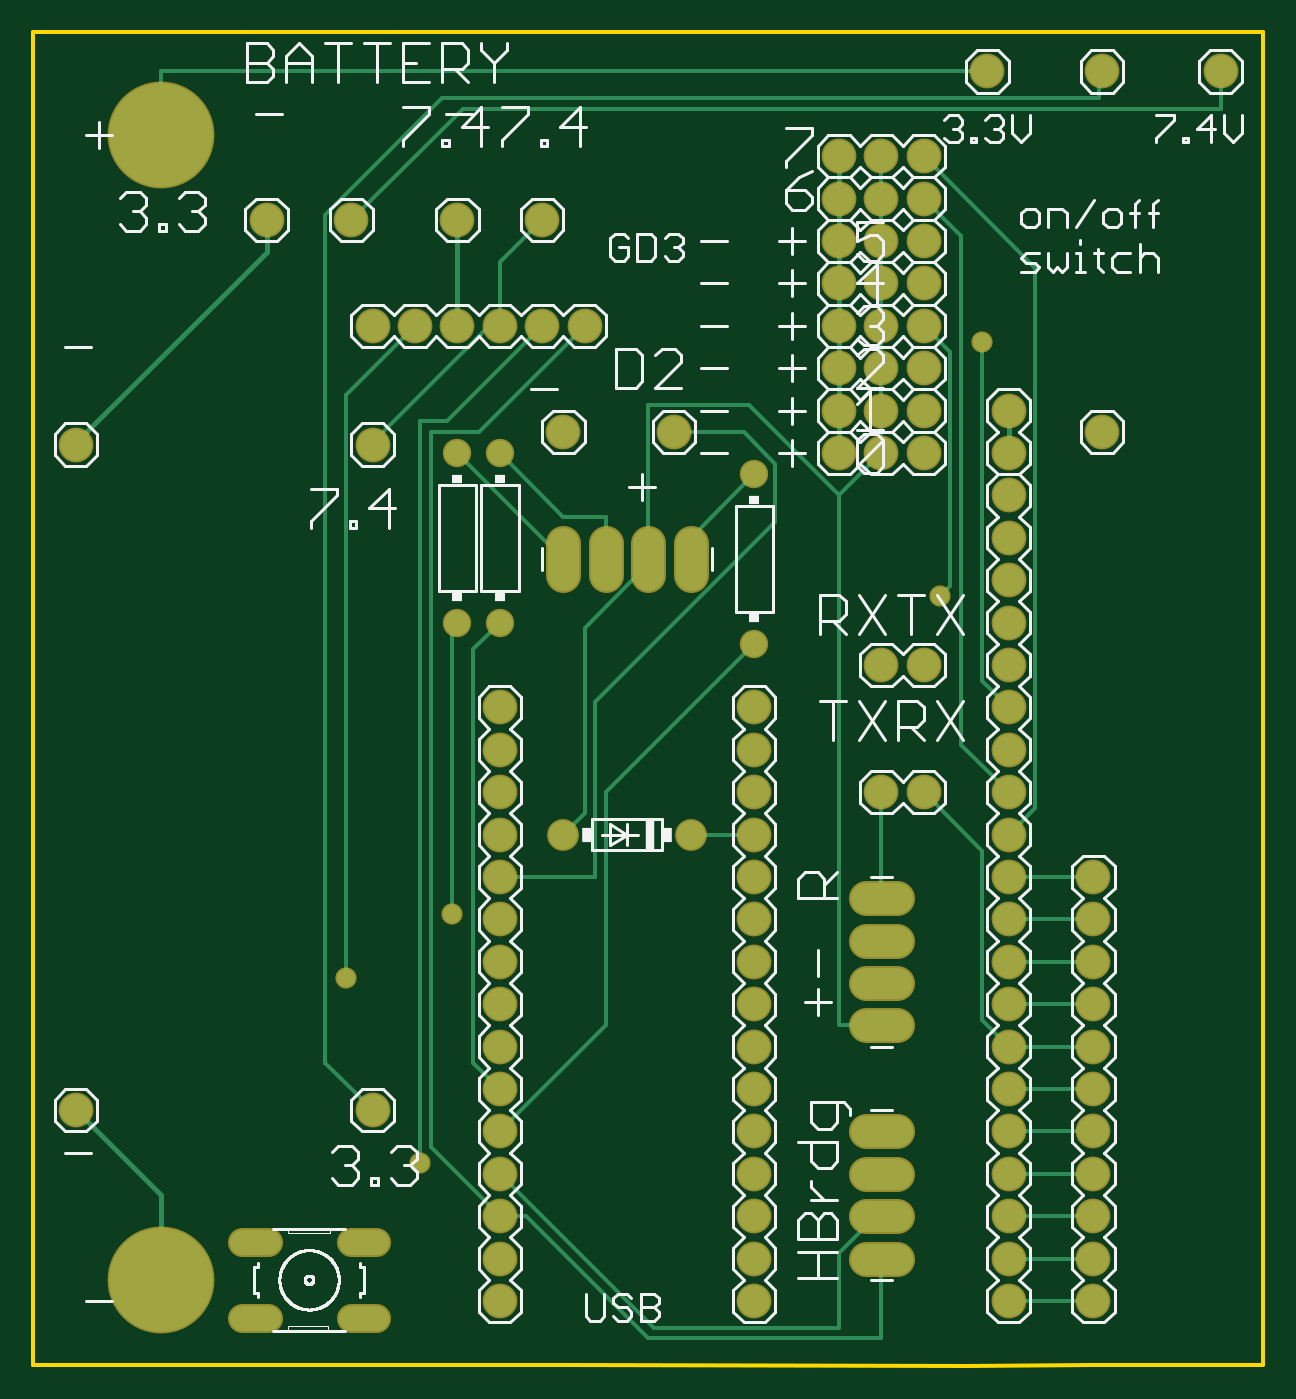
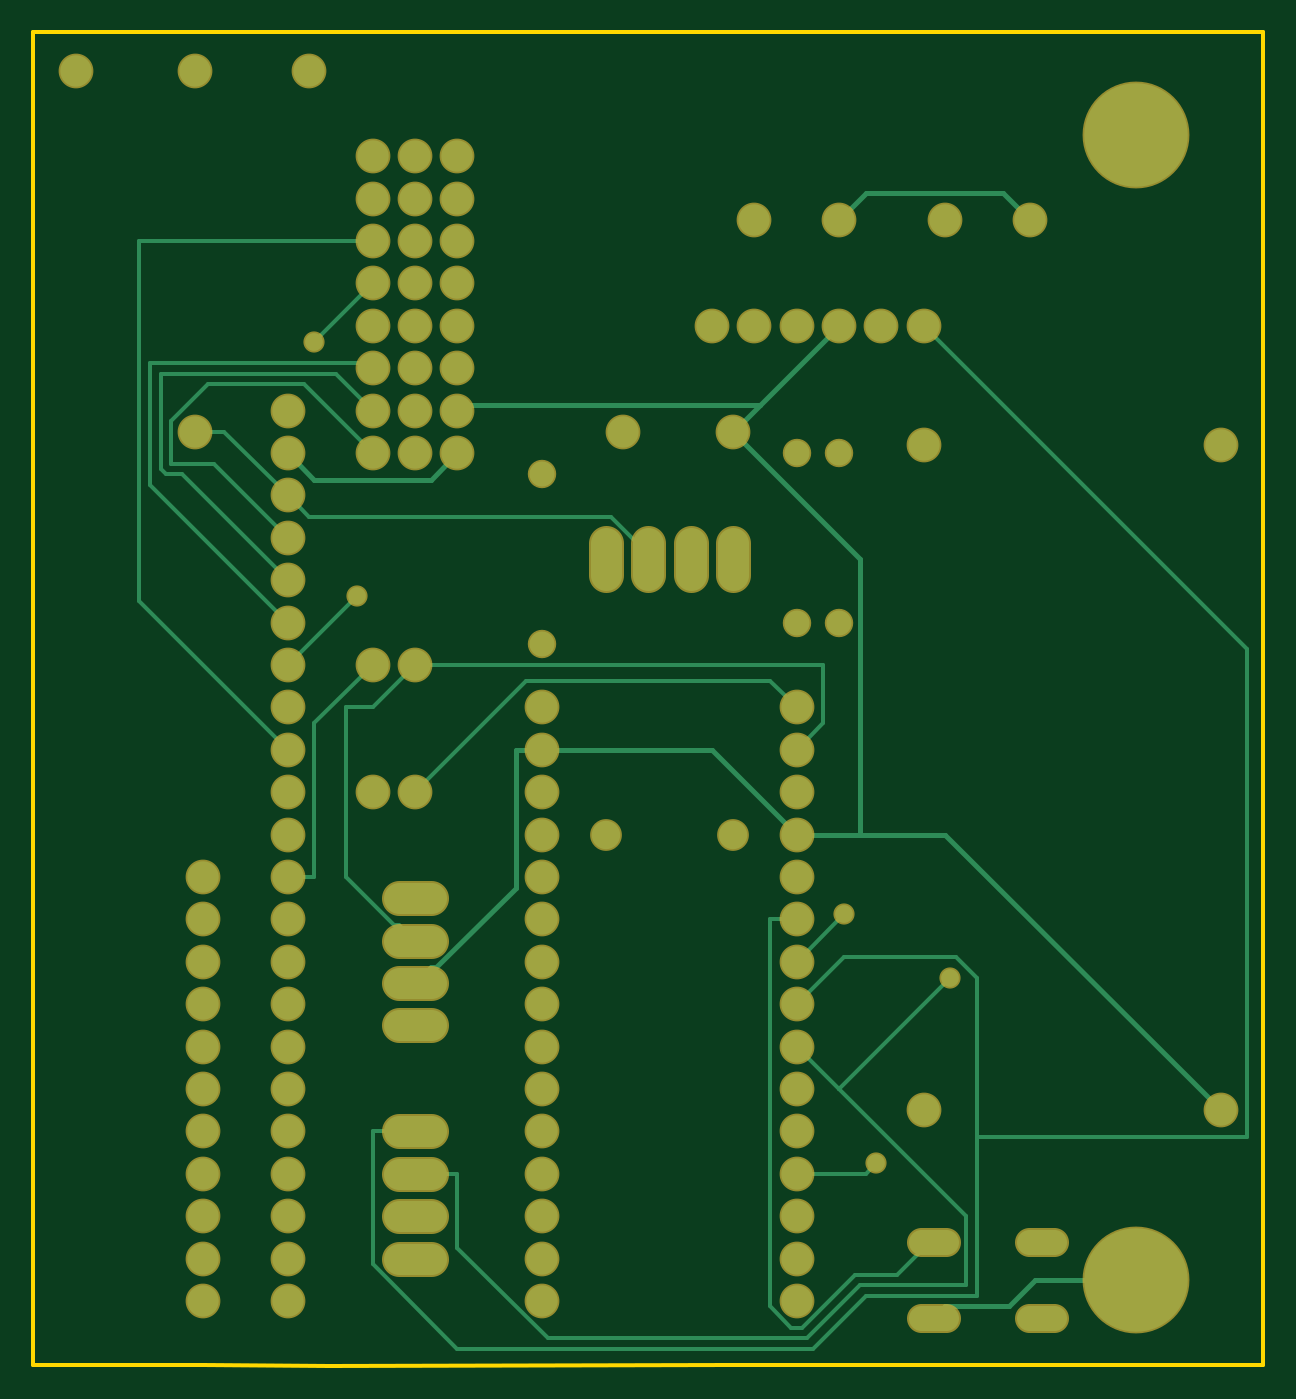
Circuit board: 7 layer files. Board 73.7 x 79.9 mm.
- bottom_copper: copper_bottom.gbr (6172 bytes)
- top_copper: copper_top.gbr (6883 bytes)
- outline: profile.gbr (264 bytes)
- top_silk: silkscreen_top.gbr (41096 bytes)
- bottom_mask: soldermask_bottom.gbr (3308 bytes)
- top_mask: soldermask_top.gbr (3305 bytes)
- paste: solderpaste_top.gbr (4509 bytes)

=== bottom_copper: copper_bottom.gbr ===
G04 EAGLE Gerber RS-274X export*
G75*
%MOMM*%
%FSLAX34Y34*%
%LPD*%
%INBottom Copper*%
%IPPOS*%
%AMOC8*
5,1,8,0,0,1.08239X$1,22.5*%
G01*
%ADD10C,1.879600*%
%ADD11C,1.879600*%
%ADD12C,6.197600*%
%ADD13C,1.500000*%
%ADD14C,1.700000*%
%ADD15C,1.524000*%
%ADD16C,0.304800*%
%ADD17C,0.254000*%
%ADD18C,1.066800*%


D10*
X279400Y393700D03*
X279400Y368300D03*
X279400Y342900D03*
X279400Y317500D03*
X279400Y292100D03*
X279400Y266700D03*
X279400Y241300D03*
X279400Y215900D03*
X279400Y190500D03*
X279400Y165100D03*
X279400Y139700D03*
X279400Y114300D03*
X279400Y88900D03*
X279400Y63500D03*
X279400Y38100D03*
X431800Y38100D03*
X431800Y63500D03*
X431800Y88900D03*
X431800Y114300D03*
X431800Y139700D03*
X431800Y165100D03*
X431800Y190500D03*
X431800Y215900D03*
X431800Y241300D03*
X431800Y266700D03*
X431800Y292100D03*
X431800Y317500D03*
X431800Y342900D03*
X431800Y368300D03*
X431800Y393700D03*
D11*
X498602Y63500D02*
X517398Y63500D01*
X517398Y88900D02*
X498602Y88900D01*
X498602Y114300D02*
X517398Y114300D01*
X517398Y139700D02*
X498602Y139700D01*
X498602Y203200D02*
X517398Y203200D01*
X517398Y228600D02*
X498602Y228600D01*
X498602Y254000D02*
X517398Y254000D01*
X517398Y279400D02*
X498602Y279400D01*
D12*
X76200Y50800D03*
X76200Y736600D03*
D10*
X584200Y38100D03*
X584200Y63500D03*
X584200Y88900D03*
X584200Y114300D03*
X584200Y139700D03*
X584200Y165100D03*
X584200Y190500D03*
X584200Y215900D03*
X584200Y241300D03*
X584200Y266700D03*
X584200Y292100D03*
X584200Y317500D03*
X584200Y342900D03*
X584200Y368300D03*
X584200Y393700D03*
X584200Y419100D03*
X584200Y444500D03*
X584200Y469900D03*
X584200Y495300D03*
X584200Y520700D03*
X584200Y546100D03*
X584200Y571500D03*
X508000Y419100D03*
X533400Y419100D03*
X508000Y342900D03*
X533400Y342900D03*
X203200Y551180D03*
X203200Y152400D03*
X25400Y551180D03*
X25400Y152400D03*
X139700Y685800D03*
X190500Y685800D03*
X304800Y685800D03*
X254000Y685800D03*
X482600Y546100D03*
X508000Y546100D03*
X533400Y546100D03*
X482600Y571500D03*
X508000Y571500D03*
X533400Y571500D03*
X482600Y596900D03*
X508000Y596900D03*
X533400Y596900D03*
X482600Y622300D03*
X508000Y622300D03*
X533400Y622300D03*
X482600Y647700D03*
X508000Y647700D03*
X533400Y647700D03*
X482600Y673100D03*
X508000Y673100D03*
X533400Y673100D03*
X482600Y698500D03*
X508000Y698500D03*
X533400Y698500D03*
X482600Y723900D03*
X508000Y723900D03*
X533400Y723900D03*
X635000Y292100D03*
X635000Y266700D03*
X635000Y241300D03*
X635000Y215900D03*
X635000Y190500D03*
X635000Y165100D03*
X635000Y139700D03*
X635000Y114300D03*
X635000Y88900D03*
X635000Y63500D03*
X635000Y38100D03*
D11*
X393700Y473202D02*
X393700Y491998D01*
X368300Y491998D02*
X368300Y473202D01*
X342900Y473202D02*
X342900Y491998D01*
X317500Y491998D02*
X317500Y473202D01*
D10*
X383540Y558800D03*
X317500Y558800D03*
D13*
X254000Y444500D03*
X254000Y546100D03*
X279400Y444500D03*
X279400Y546100D03*
X431800Y533400D03*
X431800Y431800D03*
D10*
X330200Y622300D03*
X304800Y622300D03*
X279400Y622300D03*
X254000Y622300D03*
X228600Y622300D03*
X203200Y622300D03*
X640080Y774700D03*
X640080Y558800D03*
X571500Y774700D03*
X711200Y774700D03*
D14*
X393700Y317500D03*
X317500Y317500D03*
D15*
X140208Y73406D02*
X124968Y73406D01*
X124968Y28194D02*
X140208Y28194D01*
X189992Y73406D02*
X205232Y73406D01*
X205232Y28194D02*
X189992Y28194D01*
D16*
X568325Y530225D02*
X584200Y546100D01*
X568325Y530225D02*
X498475Y530225D01*
X482600Y546100D01*
X301625Y574675D02*
X254000Y622300D01*
X301625Y574675D02*
X317500Y558800D01*
X254000Y685800D02*
X238125Y701675D01*
X155575Y701675D01*
X139700Y685800D01*
X479425Y574675D02*
X482600Y571500D01*
X479425Y574675D02*
X301625Y574675D01*
X190500Y34925D02*
X196850Y28575D01*
X190500Y34925D02*
X152400Y34925D01*
X136525Y50800D01*
X76200Y50800D01*
X196850Y28575D02*
X197612Y28194D01*
X279400Y317500D02*
X330200Y368300D01*
X431800Y368300D01*
X498475Y238125D02*
X508000Y228600D01*
X498475Y238125D02*
X495300Y238125D01*
X447675Y285750D01*
X447675Y368300D01*
X431800Y368300D01*
X190500Y317500D02*
X25400Y152400D01*
X241300Y317500D02*
X279400Y317500D01*
X241300Y317500D02*
X190500Y317500D01*
X241300Y482600D02*
X317500Y558800D01*
X241300Y482600D02*
X241300Y317500D01*
D17*
X200025Y73025D02*
X219075Y53975D01*
X244475Y53975D01*
X276225Y22225D01*
X282575Y22225D01*
X295275Y34925D01*
X295275Y266700D01*
X279400Y266700D01*
X200025Y73025D02*
X197612Y73406D01*
X279400Y215900D02*
X250825Y244475D01*
X184150Y244475D01*
X171450Y231775D01*
X171450Y136525D02*
X171450Y41275D01*
X171450Y136525D02*
X171450Y231775D01*
X171450Y41275D02*
X238125Y41275D01*
X269875Y9525D01*
X482600Y9525D01*
X533400Y60325D01*
X533400Y139700D01*
X508000Y139700D01*
X203200Y622300D02*
X9525Y428625D01*
X9525Y136525D01*
X171450Y136525D01*
X177800Y88900D02*
X254000Y165100D01*
X279400Y190500D01*
X177800Y88900D02*
X177800Y47625D01*
X241300Y47625D01*
X273050Y15875D01*
X428625Y15875D01*
X482600Y69850D01*
X482600Y114300D01*
X508000Y114300D01*
X254000Y165100D02*
X187325Y231775D01*
D18*
X187325Y231775D03*
D17*
X231775Y120650D02*
X238125Y114300D01*
X279400Y114300D01*
D18*
X231775Y120650D03*
D17*
X584200Y520700D02*
X622300Y558800D01*
X640080Y558800D01*
X584200Y520700D02*
X571500Y508000D01*
X390525Y508000D01*
X368300Y485775D01*
X368300Y482600D01*
X250825Y269875D02*
X279400Y241300D01*
D18*
X250825Y269875D03*
D17*
X279400Y393700D02*
X295275Y409575D01*
X441325Y409575D01*
X508000Y342900D01*
X279400Y368300D02*
X263525Y384175D01*
X263525Y419100D01*
X508000Y419100D01*
X517525Y263525D02*
X508000Y254000D01*
X517525Y263525D02*
X520700Y263525D01*
X549275Y292100D01*
X549275Y393700D01*
X533400Y393700D01*
X508000Y419100D01*
X533400Y546100D02*
X574675Y587375D01*
X631825Y587375D01*
X654050Y565150D01*
X654050Y539750D01*
X628650Y539750D01*
X584200Y495300D01*
X533400Y419100D02*
X568325Y384175D01*
X568325Y292100D01*
X584200Y292100D01*
X584200Y469900D02*
X647700Y533400D01*
X657225Y533400D01*
X660400Y536575D01*
X660400Y593725D01*
X555625Y593725D01*
X533400Y571500D01*
X584200Y444500D02*
X666750Y527050D01*
X666750Y600075D01*
X536575Y600075D01*
X533400Y596900D01*
X542925Y460375D02*
X584200Y419100D01*
D18*
X542925Y460375D03*
D17*
X568325Y612775D02*
X533400Y647700D01*
D18*
X568325Y612775D03*
D17*
X673100Y457200D02*
X584200Y368300D01*
X673100Y457200D02*
X673100Y673100D01*
X533400Y673100D01*
M02*

=== top_copper: copper_top.gbr (6883 bytes, source omitted) ===
=== outline: profile.gbr ===
G04 EAGLE Gerber RS-274X export*
G75*
%MOMM*%
%FSLAX34Y34*%
%LPD*%
%IN*%
%IPPOS*%
%AMOC8*
5,1,8,0,0,1.08239X$1,22.5*%
G01*
%ADD10C,0.254000*%


D10*
X0Y0D02*
X320294Y0D01*
X559308Y-508D01*
X635000Y0D01*
X736600Y0D01*
X736600Y798068D01*
X0Y798068D01*
X0Y0D01*
M02*

=== top_silk: silkscreen_top.gbr (41096 bytes, source omitted) ===
=== bottom_mask: soldermask_bottom.gbr ===
G04 EAGLE Gerber RS-274X export*
G75*
%MOMM*%
%FSLAX34Y34*%
%LPD*%
%INSoldermask Bottom*%
%IPPOS*%
%AMOC8*
5,1,8,0,0,1.08239X$1,22.5*%
G01*
%ADD10C,2.082800*%
%ADD11C,2.082800*%
%ADD12C,6.400800*%
%ADD13C,1.703200*%
%ADD14C,1.903200*%
%ADD15C,1.727200*%
%ADD16C,1.270000*%


D10*
X279400Y393700D03*
X279400Y368300D03*
X279400Y342900D03*
X279400Y317500D03*
X279400Y292100D03*
X279400Y266700D03*
X279400Y241300D03*
X279400Y215900D03*
X279400Y190500D03*
X279400Y165100D03*
X279400Y139700D03*
X279400Y114300D03*
X279400Y88900D03*
X279400Y63500D03*
X279400Y38100D03*
X431800Y38100D03*
X431800Y63500D03*
X431800Y88900D03*
X431800Y114300D03*
X431800Y139700D03*
X431800Y165100D03*
X431800Y190500D03*
X431800Y215900D03*
X431800Y241300D03*
X431800Y266700D03*
X431800Y292100D03*
X431800Y317500D03*
X431800Y342900D03*
X431800Y368300D03*
X431800Y393700D03*
D11*
X498602Y63500D02*
X517398Y63500D01*
X517398Y88900D02*
X498602Y88900D01*
X498602Y114300D02*
X517398Y114300D01*
X517398Y139700D02*
X498602Y139700D01*
X498602Y203200D02*
X517398Y203200D01*
X517398Y228600D02*
X498602Y228600D01*
X498602Y254000D02*
X517398Y254000D01*
X517398Y279400D02*
X498602Y279400D01*
D12*
X76200Y50800D03*
X76200Y736600D03*
D10*
X584200Y38100D03*
X584200Y63500D03*
X584200Y88900D03*
X584200Y114300D03*
X584200Y139700D03*
X584200Y165100D03*
X584200Y190500D03*
X584200Y215900D03*
X584200Y241300D03*
X584200Y266700D03*
X584200Y292100D03*
X584200Y317500D03*
X584200Y342900D03*
X584200Y368300D03*
X584200Y393700D03*
X584200Y419100D03*
X584200Y444500D03*
X584200Y469900D03*
X584200Y495300D03*
X584200Y520700D03*
X584200Y546100D03*
X584200Y571500D03*
X508000Y419100D03*
X533400Y419100D03*
X508000Y342900D03*
X533400Y342900D03*
X203200Y551180D03*
X203200Y152400D03*
X25400Y551180D03*
X25400Y152400D03*
X139700Y685800D03*
X190500Y685800D03*
X304800Y685800D03*
X254000Y685800D03*
X482600Y546100D03*
X508000Y546100D03*
X533400Y546100D03*
X482600Y571500D03*
X508000Y571500D03*
X533400Y571500D03*
X482600Y596900D03*
X508000Y596900D03*
X533400Y596900D03*
X482600Y622300D03*
X508000Y622300D03*
X533400Y622300D03*
X482600Y647700D03*
X508000Y647700D03*
X533400Y647700D03*
X482600Y673100D03*
X508000Y673100D03*
X533400Y673100D03*
X482600Y698500D03*
X508000Y698500D03*
X533400Y698500D03*
X482600Y723900D03*
X508000Y723900D03*
X533400Y723900D03*
X635000Y292100D03*
X635000Y266700D03*
X635000Y241300D03*
X635000Y215900D03*
X635000Y190500D03*
X635000Y165100D03*
X635000Y139700D03*
X635000Y114300D03*
X635000Y88900D03*
X635000Y63500D03*
X635000Y38100D03*
D11*
X393700Y473202D02*
X393700Y491998D01*
X368300Y491998D02*
X368300Y473202D01*
X342900Y473202D02*
X342900Y491998D01*
X317500Y491998D02*
X317500Y473202D01*
D10*
X383540Y558800D03*
X317500Y558800D03*
D13*
X254000Y444500D03*
X254000Y546100D03*
X279400Y444500D03*
X279400Y546100D03*
X431800Y533400D03*
X431800Y431800D03*
D10*
X330200Y622300D03*
X304800Y622300D03*
X279400Y622300D03*
X254000Y622300D03*
X228600Y622300D03*
X203200Y622300D03*
X640080Y774700D03*
X640080Y558800D03*
X571500Y774700D03*
X711200Y774700D03*
D14*
X393700Y317500D03*
X317500Y317500D03*
D15*
X140208Y73406D02*
X124968Y73406D01*
X124968Y28194D02*
X140208Y28194D01*
X189992Y73406D02*
X205232Y73406D01*
X205232Y28194D02*
X189992Y28194D01*
D16*
X187325Y231775D03*
X231775Y120650D03*
X250825Y269875D03*
X542925Y460375D03*
X568325Y612775D03*
M02*

=== top_mask: soldermask_top.gbr ===
G04 EAGLE Gerber RS-274X export*
G75*
%MOMM*%
%FSLAX34Y34*%
%LPD*%
%INSoldermask Top*%
%IPPOS*%
%AMOC8*
5,1,8,0,0,1.08239X$1,22.5*%
G01*
%ADD10C,2.082800*%
%ADD11C,2.082800*%
%ADD12C,6.400800*%
%ADD13C,1.703200*%
%ADD14C,1.903200*%
%ADD15C,1.727200*%
%ADD16C,1.270000*%


D10*
X279400Y393700D03*
X279400Y368300D03*
X279400Y342900D03*
X279400Y317500D03*
X279400Y292100D03*
X279400Y266700D03*
X279400Y241300D03*
X279400Y215900D03*
X279400Y190500D03*
X279400Y165100D03*
X279400Y139700D03*
X279400Y114300D03*
X279400Y88900D03*
X279400Y63500D03*
X279400Y38100D03*
X431800Y38100D03*
X431800Y63500D03*
X431800Y88900D03*
X431800Y114300D03*
X431800Y139700D03*
X431800Y165100D03*
X431800Y190500D03*
X431800Y215900D03*
X431800Y241300D03*
X431800Y266700D03*
X431800Y292100D03*
X431800Y317500D03*
X431800Y342900D03*
X431800Y368300D03*
X431800Y393700D03*
D11*
X498602Y63500D02*
X517398Y63500D01*
X517398Y88900D02*
X498602Y88900D01*
X498602Y114300D02*
X517398Y114300D01*
X517398Y139700D02*
X498602Y139700D01*
X498602Y203200D02*
X517398Y203200D01*
X517398Y228600D02*
X498602Y228600D01*
X498602Y254000D02*
X517398Y254000D01*
X517398Y279400D02*
X498602Y279400D01*
D12*
X76200Y50800D03*
X76200Y736600D03*
D10*
X584200Y38100D03*
X584200Y63500D03*
X584200Y88900D03*
X584200Y114300D03*
X584200Y139700D03*
X584200Y165100D03*
X584200Y190500D03*
X584200Y215900D03*
X584200Y241300D03*
X584200Y266700D03*
X584200Y292100D03*
X584200Y317500D03*
X584200Y342900D03*
X584200Y368300D03*
X584200Y393700D03*
X584200Y419100D03*
X584200Y444500D03*
X584200Y469900D03*
X584200Y495300D03*
X584200Y520700D03*
X584200Y546100D03*
X584200Y571500D03*
X508000Y419100D03*
X533400Y419100D03*
X508000Y342900D03*
X533400Y342900D03*
X203200Y551180D03*
X203200Y152400D03*
X25400Y551180D03*
X25400Y152400D03*
X139700Y685800D03*
X190500Y685800D03*
X304800Y685800D03*
X254000Y685800D03*
X482600Y546100D03*
X508000Y546100D03*
X533400Y546100D03*
X482600Y571500D03*
X508000Y571500D03*
X533400Y571500D03*
X482600Y596900D03*
X508000Y596900D03*
X533400Y596900D03*
X482600Y622300D03*
X508000Y622300D03*
X533400Y622300D03*
X482600Y647700D03*
X508000Y647700D03*
X533400Y647700D03*
X482600Y673100D03*
X508000Y673100D03*
X533400Y673100D03*
X482600Y698500D03*
X508000Y698500D03*
X533400Y698500D03*
X482600Y723900D03*
X508000Y723900D03*
X533400Y723900D03*
X635000Y292100D03*
X635000Y266700D03*
X635000Y241300D03*
X635000Y215900D03*
X635000Y190500D03*
X635000Y165100D03*
X635000Y139700D03*
X635000Y114300D03*
X635000Y88900D03*
X635000Y63500D03*
X635000Y38100D03*
D11*
X393700Y473202D02*
X393700Y491998D01*
X368300Y491998D02*
X368300Y473202D01*
X342900Y473202D02*
X342900Y491998D01*
X317500Y491998D02*
X317500Y473202D01*
D10*
X383540Y558800D03*
X317500Y558800D03*
D13*
X254000Y444500D03*
X254000Y546100D03*
X279400Y444500D03*
X279400Y546100D03*
X431800Y533400D03*
X431800Y431800D03*
D10*
X330200Y622300D03*
X304800Y622300D03*
X279400Y622300D03*
X254000Y622300D03*
X228600Y622300D03*
X203200Y622300D03*
X640080Y774700D03*
X640080Y558800D03*
X571500Y774700D03*
X711200Y774700D03*
D14*
X393700Y317500D03*
X317500Y317500D03*
D15*
X140208Y73406D02*
X124968Y73406D01*
X124968Y28194D02*
X140208Y28194D01*
X189992Y73406D02*
X205232Y73406D01*
X205232Y28194D02*
X189992Y28194D01*
D16*
X187325Y231775D03*
X231775Y120650D03*
X250825Y269875D03*
X542925Y460375D03*
X568325Y612775D03*
M02*

=== paste: solderpaste_top.gbr ===
G04 EAGLE Gerber RS-274X export*
G75*
%MOMM*%
%FSLAX34Y34*%
%LPD*%
%INSolderpaste Top*%
%IPPOS*%
%AMOC8*
5,1,8,0,0,1.08239X$1,22.5*%
G01*
%ADD10C,1.016000*%


D10*
X66040Y73660D02*
X65484Y73404D01*
X64934Y73135D01*
X64390Y72853D01*
X63854Y72557D01*
X63325Y72249D01*
X62804Y71927D01*
X62291Y71593D01*
X61786Y71246D01*
X61290Y70887D01*
X60803Y70516D01*
X60325Y70133D01*
X59857Y69739D01*
X59398Y69333D01*
X58949Y68917D01*
X58511Y68489D01*
X58083Y68051D01*
X57667Y67602D01*
X57261Y67143D01*
X56867Y66675D01*
X56484Y66197D01*
X56113Y65710D01*
X55754Y65214D01*
X55407Y64709D01*
X55073Y64196D01*
X54751Y63675D01*
X54443Y63146D01*
X54147Y62610D01*
X53865Y62066D01*
X53596Y61516D01*
X53340Y60960D01*
X86360Y73660D02*
X86916Y73404D01*
X87466Y73135D01*
X88010Y72853D01*
X88546Y72557D01*
X89075Y72249D01*
X89596Y71927D01*
X90109Y71593D01*
X90614Y71246D01*
X91110Y70887D01*
X91597Y70516D01*
X92075Y70133D01*
X92543Y69739D01*
X93002Y69333D01*
X93451Y68917D01*
X93889Y68489D01*
X94317Y68051D01*
X94733Y67602D01*
X95139Y67143D01*
X95533Y66675D01*
X95916Y66197D01*
X96287Y65710D01*
X96646Y65214D01*
X96993Y64709D01*
X97327Y64196D01*
X97649Y63675D01*
X97957Y63146D01*
X98253Y62610D01*
X98535Y62066D01*
X98804Y61516D01*
X99060Y60960D01*
X99060Y40640D02*
X98804Y40084D01*
X98535Y39534D01*
X98253Y38990D01*
X97957Y38454D01*
X97649Y37925D01*
X97327Y37404D01*
X96993Y36891D01*
X96646Y36386D01*
X96287Y35890D01*
X95916Y35403D01*
X95533Y34925D01*
X95139Y34457D01*
X94733Y33998D01*
X94317Y33549D01*
X93889Y33111D01*
X93451Y32683D01*
X93002Y32267D01*
X92543Y31861D01*
X92075Y31467D01*
X91597Y31084D01*
X91110Y30713D01*
X90614Y30354D01*
X90109Y30007D01*
X89596Y29673D01*
X89075Y29351D01*
X88546Y29043D01*
X88010Y28747D01*
X87466Y28465D01*
X86916Y28196D01*
X86360Y27940D01*
X66040Y27940D02*
X65484Y28196D01*
X64934Y28465D01*
X64390Y28747D01*
X63854Y29043D01*
X63325Y29351D01*
X62804Y29673D01*
X62291Y30007D01*
X61786Y30354D01*
X61290Y30713D01*
X60803Y31084D01*
X60325Y31467D01*
X59857Y31861D01*
X59398Y32267D01*
X58949Y32683D01*
X58511Y33111D01*
X58083Y33549D01*
X57667Y33998D01*
X57261Y34457D01*
X56867Y34925D01*
X56484Y35403D01*
X56113Y35890D01*
X55754Y36386D01*
X55407Y36891D01*
X55073Y37404D01*
X54751Y37925D01*
X54443Y38454D01*
X54147Y38990D01*
X53865Y39534D01*
X53596Y40084D01*
X53340Y40640D01*
X53340Y746760D02*
X53596Y747316D01*
X53865Y747866D01*
X54147Y748410D01*
X54443Y748946D01*
X54751Y749475D01*
X55073Y749996D01*
X55407Y750509D01*
X55754Y751014D01*
X56113Y751510D01*
X56484Y751997D01*
X56867Y752475D01*
X57261Y752943D01*
X57667Y753402D01*
X58083Y753851D01*
X58511Y754289D01*
X58949Y754717D01*
X59398Y755133D01*
X59857Y755539D01*
X60325Y755933D01*
X60803Y756316D01*
X61290Y756687D01*
X61786Y757046D01*
X62291Y757393D01*
X62804Y757727D01*
X63325Y758049D01*
X63854Y758357D01*
X64390Y758653D01*
X64934Y758935D01*
X65484Y759204D01*
X66040Y759460D01*
X86360Y759460D02*
X86916Y759204D01*
X87466Y758935D01*
X88010Y758653D01*
X88546Y758357D01*
X89075Y758049D01*
X89596Y757727D01*
X90109Y757393D01*
X90614Y757046D01*
X91110Y756687D01*
X91597Y756316D01*
X92075Y755933D01*
X92543Y755539D01*
X93002Y755133D01*
X93451Y754717D01*
X93889Y754289D01*
X94317Y753851D01*
X94733Y753402D01*
X95139Y752943D01*
X95533Y752475D01*
X95916Y751997D01*
X96287Y751510D01*
X96646Y751014D01*
X96993Y750509D01*
X97327Y749996D01*
X97649Y749475D01*
X97957Y748946D01*
X98253Y748410D01*
X98535Y747866D01*
X98804Y747316D01*
X99060Y746760D01*
X99060Y726440D02*
X98804Y725884D01*
X98535Y725334D01*
X98253Y724790D01*
X97957Y724254D01*
X97649Y723725D01*
X97327Y723204D01*
X96993Y722691D01*
X96646Y722186D01*
X96287Y721690D01*
X95916Y721203D01*
X95533Y720725D01*
X95139Y720257D01*
X94733Y719798D01*
X94317Y719349D01*
X93889Y718911D01*
X93451Y718483D01*
X93002Y718067D01*
X92543Y717661D01*
X92075Y717267D01*
X91597Y716884D01*
X91110Y716513D01*
X90614Y716154D01*
X90109Y715807D01*
X89596Y715473D01*
X89075Y715151D01*
X88546Y714843D01*
X88010Y714547D01*
X87466Y714265D01*
X86916Y713996D01*
X86360Y713740D01*
X66040Y713740D02*
X65484Y713996D01*
X64934Y714265D01*
X64390Y714547D01*
X63854Y714843D01*
X63325Y715151D01*
X62804Y715473D01*
X62291Y715807D01*
X61786Y716154D01*
X61290Y716513D01*
X60803Y716884D01*
X60325Y717267D01*
X59857Y717661D01*
X59398Y718067D01*
X58949Y718483D01*
X58511Y718911D01*
X58083Y719349D01*
X57667Y719798D01*
X57261Y720257D01*
X56867Y720725D01*
X56484Y721203D01*
X56113Y721690D01*
X55754Y722186D01*
X55407Y722691D01*
X55073Y723204D01*
X54751Y723725D01*
X54443Y724254D01*
X54147Y724790D01*
X53865Y725334D01*
X53596Y725884D01*
X53340Y726440D01*
M02*

